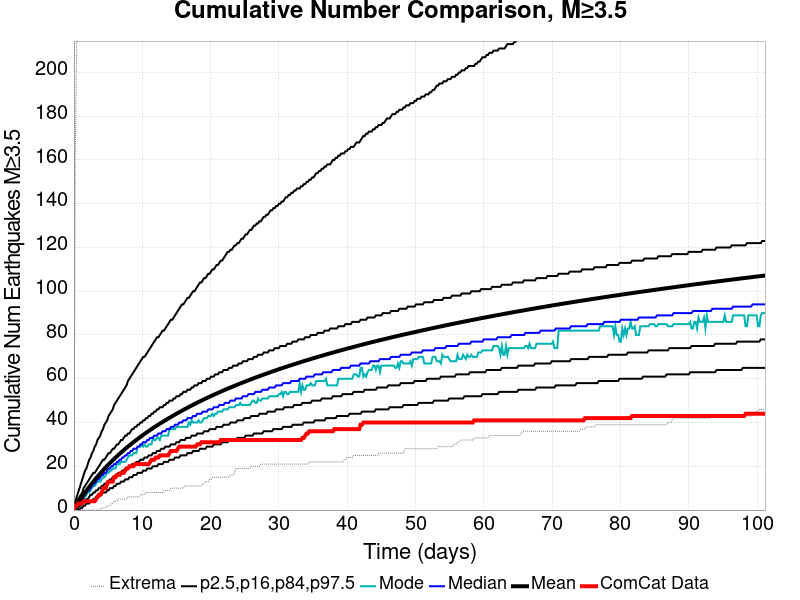

Data behind this chart, as committed beside it:
Time (days), ComCat Data, Simulation Mean, Simulation Median, Simulation Mode, Simulation Minimum, Simulation Maximum, 2.5 %-ile, 16 %-ile, 84 %-ile, 97.5 %-ile
0.0, 0.0, 0.0, 0.0, 0.0, 0.0, 0.0, 0.0, 0.0, 0.0, 0.0
0.2027, 2.0, 1.055, 1.0, 0.0, 0.0, 164.0, 0.0, 0.0, 2.0, 4.0
0.4055, 2.0, 2.108, 2.0, 1.0, 0.0, 213.0, 0.0, 0.0, 3.0, 6.0
0.6082, 3.0, 3.13, 3.0, 2.0, 0.0, 245.0, 0.0, 1.0, 5.0, 8.0
0.811, 3.0, 4.13, 4.0, 3.0, 0.0, 274.0, 0.0, 2.0, 6.0, 10.0
1.014, 3.0, 5.1, 4.0, 4.0, 0.0, 290.0, 1.0, 2.0, 7.0, 12.0
1.216, 3.0, 6.05, 5.0, 5.0, 0.0, 307.0, 1.0, 3.0, 8.0, 14.0
1.419, 4.0, 6.991, 6.0, 5.0, 0.0, 319.0, 2.0, 4.0, 10.0, 16.0
1.622, 4.0, 7.898, 7.0, 6.0, 0.0, 331.0, 2.0, 4.0, 11.0, 18.0
1.825, 4.0, 8.793, 8.0, 7.0, 0.0, 348.0, 3.0, 5.0, 12.0, 19.0
2.027, 4.0, 9.664, 9.0, 8.0, 0.0, 362.0, 3.0, 5.0, 13.0, 21.0
2.23, 4.0, 10.53, 9.0, 8.0, 0.0, 373.0, 3.0, 6.0, 14.0, 23.0
2.433, 4.0, 11.36, 10.0, 9.0, 0.0, 382.0, 4.0, 7.0, 15.0, 24.0
2.636, 4.0, 12.18, 11.0, 10.0, 0.0, 400.0, 4.0, 7.0, 16.0, 26.0
2.838, 4.0, 12.98, 12.0, 11.0, 0.0, 416.0, 5.0, 8.0, 17.0, 27.0
3.041, 4.0, 13.76, 12.0, 11.0, 0.0, 431.0, 5.0, 8.0, 17.0, 29.0
3.244, 5.0, 14.53, 13.0, 12.0, 0.0, 446.0, 6.0, 9.0, 18.0, 30.0
3.447, 6.0, 15.28, 14.0, 13.0, 0.0, 462.0, 6.0, 9.0, 19.0, 32.0
3.649, 7.0, 16.01, 14.0, 13.0, 0.0, 471.0, 6.0, 10.0, 20.0, 33.0
3.852, 7.0, 16.73, 15.0, 13.0, 0.0, 481.0, 7.0, 10.0, 21.0, 34.0
4.055, 8.0, 17.44, 16.0, 14.0, 1.0, 486.0, 7.0, 11.0, 22.0, 36.0
4.258, 10.0, 18.15, 16.0, 15.0, 1.0, 493.0, 8.0, 11.0, 23.0, 37.0
4.46, 10.0, 18.84, 17.0, 15.0, 1.0, 502.0, 8.0, 12.0, 23.0, 39.0
4.663, 10.0, 19.53, 17.0, 16.0, 1.0, 505.0, 8.0, 12.0, 24.0, 40.0
4.866, 12.0, 20.2, 18.0, 17.0, 2.0, 510.0, 9.0, 13.0, 25.0, 41.0
5.069, 13.0, 20.86, 19.0, 17.0, 2.0, 518.0, 9.0, 13.0, 26.0, 43.0
5.271, 13.0, 21.5, 19.0, 18.0, 2.0, 525.0, 10.0, 14.0, 26.0, 44.0
5.474, 13.0, 22.13, 20.0, 18.0, 3.0, 533.0, 10.0, 14.0, 27.0, 45.0
5.677, 13.0, 22.76, 20.0, 19.0, 3.0, 536.0, 10.0, 15.0, 28.0, 46.0
5.88, 15.0, 23.37, 21.0, 19.0, 4.0, 536.0, 11.0, 15.0, 28.0, 48.0
6.082, 15.0, 23.98, 21.0, 19.0, 4.0, 539.0, 11.0, 16.0, 29.0, 49.0
6.285, 16.0, 24.57, 22.0, 21.0, 4.0, 544.0, 12.0, 16.0, 30.0, 50.0
6.488, 16.0, 25.15, 22.0, 21.0, 5.0, 545.0, 12.0, 17.0, 30.0, 51.0
6.691, 16.0, 25.73, 23.0, 21.0, 5.0, 547.0, 12.0, 17.0, 31.0, 52.0
6.893, 17.0, 26.3, 23.0, 22.0, 5.0, 552.0, 13.0, 17.0, 32.0, 53.0
7.096, 17.0, 26.85, 24.0, 22.0, 5.0, 560.0, 13.0, 18.0, 32.0, 54.0
7.299, 17.0, 27.4, 24.0, 22.0, 5.0, 566.0, 13.0, 18.0, 33.0, 55.0
7.502, 18.0, 27.94, 25.0, 22.0, 5.0, 571.0, 14.0, 19.0, 34.0, 56.0
7.704, 19.0, 28.47, 25.0, 23.0, 5.0, 582.0, 14.0, 19.0, 34.0, 57.0
7.907, 19.0, 29, 26.0, 24.0, 6.0, 591.0, 14.0, 19.0, 35.0, 59.0
8.11, 20.0, 29.52, 26.0, 25.0, 6.0, 594.0, 15.0, 20.0, 35.0, 60.0
8.313, 20.0, 30.04, 27.0, 25.0, 6.0, 635.0, 15.0, 20.0, 36.0, 61.0
8.515, 20.0, 30.54, 27.0, 25.0, 6.0, 668.0, 15.0, 21.0, 37.0, 62.0
8.718, 20.0, 31.04, 28.0, 26.0, 6.0, 697.0, 16.0, 21.0, 37.0, 63.0
8.921, 21.0, 31.53, 28.0, 26.0, 6.0, 723.0, 16.0, 21.0, 38.0, 64.0
9.124, 21.0, 32.02, 28.0, 26.0, 6.0, 742.0, 16.0, 22.0, 38.0, 65.0
9.326, 21.0, 32.5, 29.0, 29.0, 6.0, 759.0, 17.0, 22.0, 39.0, 66.0
9.529, 21.0, 32.98, 29.0, 29.0, 6.0, 775.0, 17.0, 22.0, 39.0, 67.0
9.732, 21.0, 33.45, 30.0, 29.0, 7.0, 787.0, 17.0, 23.0, 40.0, 68.0
9.934, 21.0, 33.91, 30.0, 30.0, 7.0, 810.0, 17.0, 23.0, 40.0, 69.0
10.14, 21.0, 34.37, 31.0, 29.0, 7.0, 823.0, 18.0, 23.0, 41.0, 70.0
10.34, 21.0, 34.82, 31.0, 30.0, 7.0, 842.0, 18.0, 24.0, 41.0, 70.0
10.54, 21.0, 35.27, 31.0, 29.0, 8.0, 854.0, 18.0, 24.0, 42.0, 71.0
10.75, 21.0, 35.72, 32.0, 29.0, 8.0, 862.0, 19.0, 24.0, 42.0, 72.0
10.95, 21.0, 36.15, 32.0, 30.0, 8.0, 873.0, 19.0, 25.0, 43.0, 73.0
11.15, 22.0, 36.58, 33.0, 30.0, 8.0, 887.0, 19.0, 25.0, 43.0, 74.0
11.35, 23.0, 37.01, 33.0, 30.0, 8.0, 897.0, 19.0, 25.0, 44.0, 75.0
11.56, 23.0, 37.43, 33.0, 33.0, 8.0, 902.0, 20.0, 26.0, 44.0, 76.0
11.76, 23.0, 37.85, 34.0, 32.0, 8.0, 910.0, 20.0, 26.0, 45.0, 77.0
11.96, 24.0, 38.27, 34.0, 32.0, 8.0, 913.0, 20.0, 26.0, 45.0, 78.0
... 440 more rows
